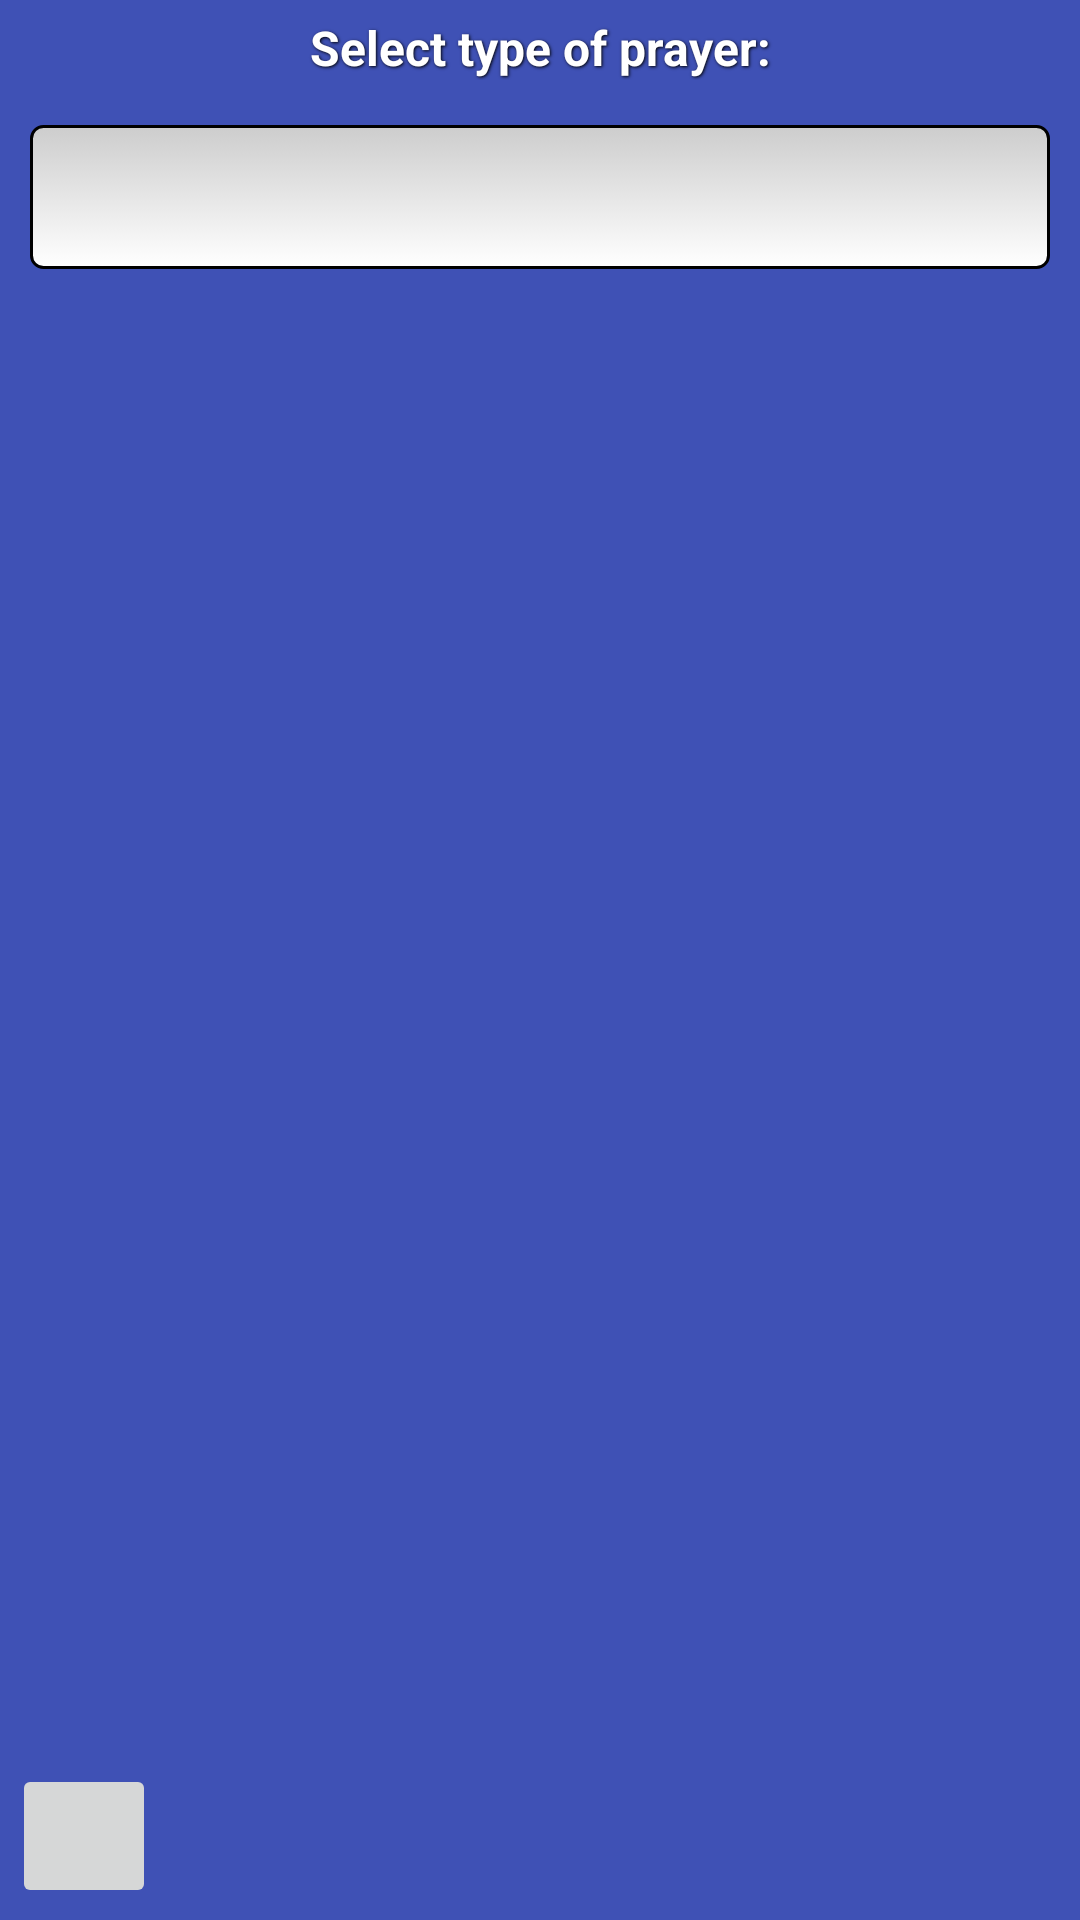

Android layout source for this screen:
<!-- AndroidManifest.xml: application theme Theme.NiewolnikMaryi -->
<!-- res/layout/activity_modlitwy.xml -->
<?xml version="1.0" encoding="utf-8"?>
<androidx.constraintlayout.widget.ConstraintLayout xmlns:android="http://schemas.android.com/apk/res/android"
    xmlns:app="http://schemas.android.com/apk/res-auto"
    xmlns:tools="http://schemas.android.com/tools"
    android:layout_width="match_parent"
    android:layout_height="match_parent"
    android:background="@color/def_2"
    android:id="@+id/main"
    tools:context=".Activity_Modlitwy"
    tools:ignore="VisualLintBounds">

    <LinearLayout
        android:layout_width="match_parent"
        android:layout_height="0dp"
        android:orientation="vertical"
        app:layout_constraintBottom_toTopOf="@+id/ad_view_container"
        app:layout_constraintEnd_toEndOf="parent"
        app:layout_constraintStart_toStartOf="parent"
        app:layout_constraintTop_toTopOf="parent">

        <TextView
            style="@style/textView_style"
            android:layout_width="match_parent"
            android:layout_height="wrap_content"
            android:layout_marginTop="10dp"
            android:layout_marginBottom="10dp"
            android:text="@string/modlitwy_rodzaj" />

        <Spinner
            android:id="@+id/spinner1"
            style="@style/spinner_style"
            android:layout_width="match_parent"
            android:layout_height="48dp"
            android:drawSelectorOnTop="true" />

        <ListView
            android:id="@+id/listView1"
            android:layout_width="match_parent"
            android:layout_height="match_parent" />

    </LinearLayout>

    <FrameLayout
        android:id="@+id/ad_view_container"
        android:layout_width="match_parent"
        android:layout_height="wrap_content"
        app:layout_constraintBottom_toTopOf="@+id/bottom_toolbar"
        app:layout_constraintEnd_toEndOf="parent"
        app:layout_constraintStart_toStartOf="parent" />

    <LinearLayout
        android:id="@+id/bottom_toolbar"
        android:layout_width="match_parent"
        android:layout_height="wrap_content"
        android:orientation="horizontal"
        android:padding="4dp"
        app:layout_constraintBottom_toBottomOf="parent"
        app:layout_constraintEnd_toEndOf="parent"
        app:layout_constraintStart_toStartOf="parent">

        <ImageButton
            android:id="@+id/button_back"
            android:layout_width="48dp"
            android:layout_height="48dp"
            android:src="@drawable/arrow_back_white_24"
            tools:ignore="contentDescription,SpeakableTextPresentCheck" />

        <TextView
            android:id="@+id/toolbar_title"
            style="@style/textView_style"
            android:layout_width="match_parent"
            android:layout_height="wrap_content"
            android:layout_gravity="center_vertical"
            android:paddingEnd="48dp"
            android:textColor="@color/white"
            android:textSize="@dimen/medium"
            tools:ignore="RtlSymmetry" />

    </LinearLayout>

</androidx.constraintlayout.widget.ConstraintLayout>
<!-- resources referenced by this layout -->
<resources>
  <color name="def_2">#3F51B5</color>
  <color name="white">#FFFFFFFF</color>
  <string name="modlitwy_rodzaj">Select type of prayer:</string>
  <style name="spinner_style">
          <item name="android:layout_width">match_parent</item>
          <item name="android:layout_height">wrap_content</item>
          <item name="android:background">@drawable/gradient_spinner</item>
          <item name="android:layout_margin">10dp</item>
          <item name="android:paddingLeft">8dp</item>
          <item name="android:paddingRight">20dp</item>
          <item name="android:paddingTop">5dp</item>
          <item name="android:paddingBottom">5dp</item>
          <item name="android:popupBackground">@color/dark_white</item>
          <item name="android:textColor">@color/black</item>
      </style>
  <style name="textView_style">
          <item name="android:layout_width">wrap_content</item>
          <item name="android:layout_height">wrap_content</item>
          <item name="android:textColor">@color/white</item>
          <item name="android:gravity">center</item>
          <item name="android:layout_margin">5dp</item>
          <item name="android:textSize">16sp</item>
          <item name="android:textStyle">bold</item>
          <item name="android:shadowColor">@color/black</item>
          <item name="android:shadowDx">1</item>
          <item name="android:shadowDy">1</item>
          <item name="android:shadowRadius">2</item>
      </style>
  <style name="Theme.NiewolnikMaryi" parent="Base.Theme.NiewolnikMaryi" />
  <!-- drawable gradient_spinner (drawable) -->
  <?xml version="1.0" encoding="utf-8"?>
  <selector xmlns:android="http://schemas.android.com/apk/res/android">
  
      <item>
          <layer-list>
              <item>
                  <shape>
                      <gradient android:angle="90" android:endColor="@color/dark_white" android:startColor="@color/white" android:type="linear" />
  
                      <stroke android:width="1dp" android:color="@color/black" />
  
                      <corners android:radius="4dp" />
  
                      <padding android:bottom="3dp" android:left="3dp" android:right="3dp" android:top="3dp" />
                  </shape>
              </item>
          </layer-list>
      </item>
  
  </selector>
  <color name="dark_white">#CDCDCD</color>
  <color name="black">#FF000000</color>
  <style name="Base.Theme.NiewolnikMaryi" parent="Theme.Material3.DayNight.NoActionBar">
          
          
          <item name="colorPrimary">@color/black</item>
      </style>
</resources>
